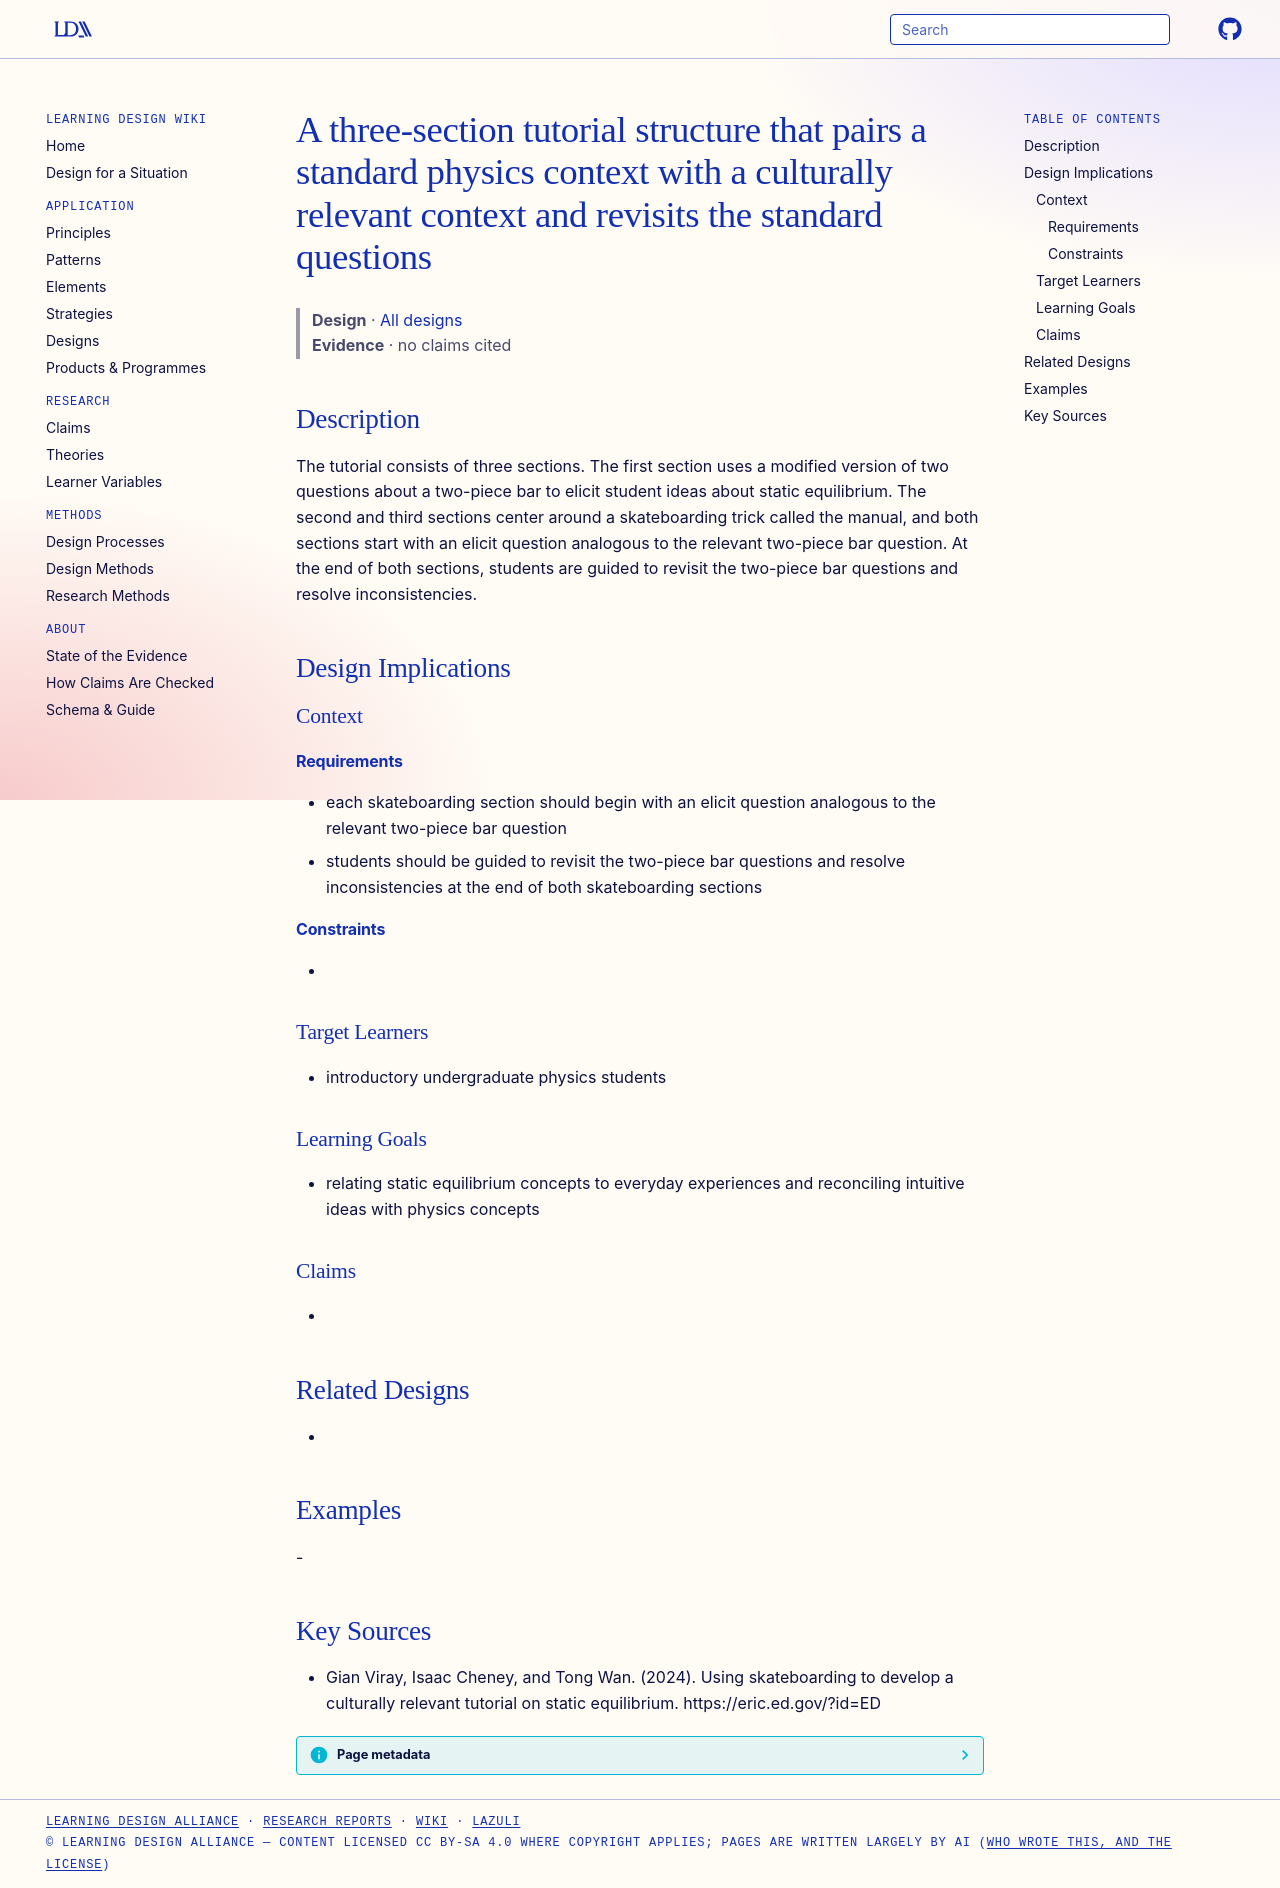

repository: Learning-Design-Alliance/learning-wiki · page: designs/crp-tutorial-three-section-structure/index.html · generator: mkdocs

---
type: design
id: crp-tutorial-three-section-structure
title: A three-section tutorial structure that pairs a standard physics context with a culturally relevant context and revisits the standard questions
description: The tutorial consists of three sections.
status: review
generated:
  by: "process:settle-candidates"
  at: 2026-11-20
sources:
  - id: gian-viray-2024
    resource: "https://eric.ed.gov/?id=ED"
    title: "Gian Viray, Isaac Cheney, and Tong Wan. (2024). Using skateboarding to develop a culturally relevant tutorial on static equilibrium. https://eric.ed.gov/?id=ED"
    author: Gian Viray, Isaac Cheney, and Tong Wan
---

# A three-section tutorial structure that pairs a standard physics context with a culturally relevant context and revisits the standard questions

> **Design** · [All designs](index.md)
> **Evidence** · no claims cited

## Description
The tutorial consists of three sections. The first section uses a modified version of two questions about a two-piece bar to elicit student ideas about static equilibrium. The second and third sections center around a skateboarding trick called the manual, and both sections start with an elicit question analogous to the relevant two-piece bar question. At the end of both sections, students are guided to revisit the two-piece bar questions and resolve inconsistencies.

## Design Implications

### Context
#### Requirements
- each skateboarding section should begin with an elicit question analogous to the relevant two-piece bar question
- students should be guided to revisit the two-piece bar questions and resolve inconsistencies at the end of both skateboarding sections
#### Constraints
- 

### Target Learners
- introductory undergraduate physics students

### Learning Goals
- relating static equilibrium concepts to everyday experiences and reconciling intuitive ideas with physics concepts

### Claims
- 

## Related Designs
- 

## Examples
-

## Key Sources
- Gian Viray, Isaac Cheney, and Tong Wan. (2024). Using skateboarding to develop a culturally relevant tutorial on static equilibrium. https://eric.ed.gov/?id=ED
